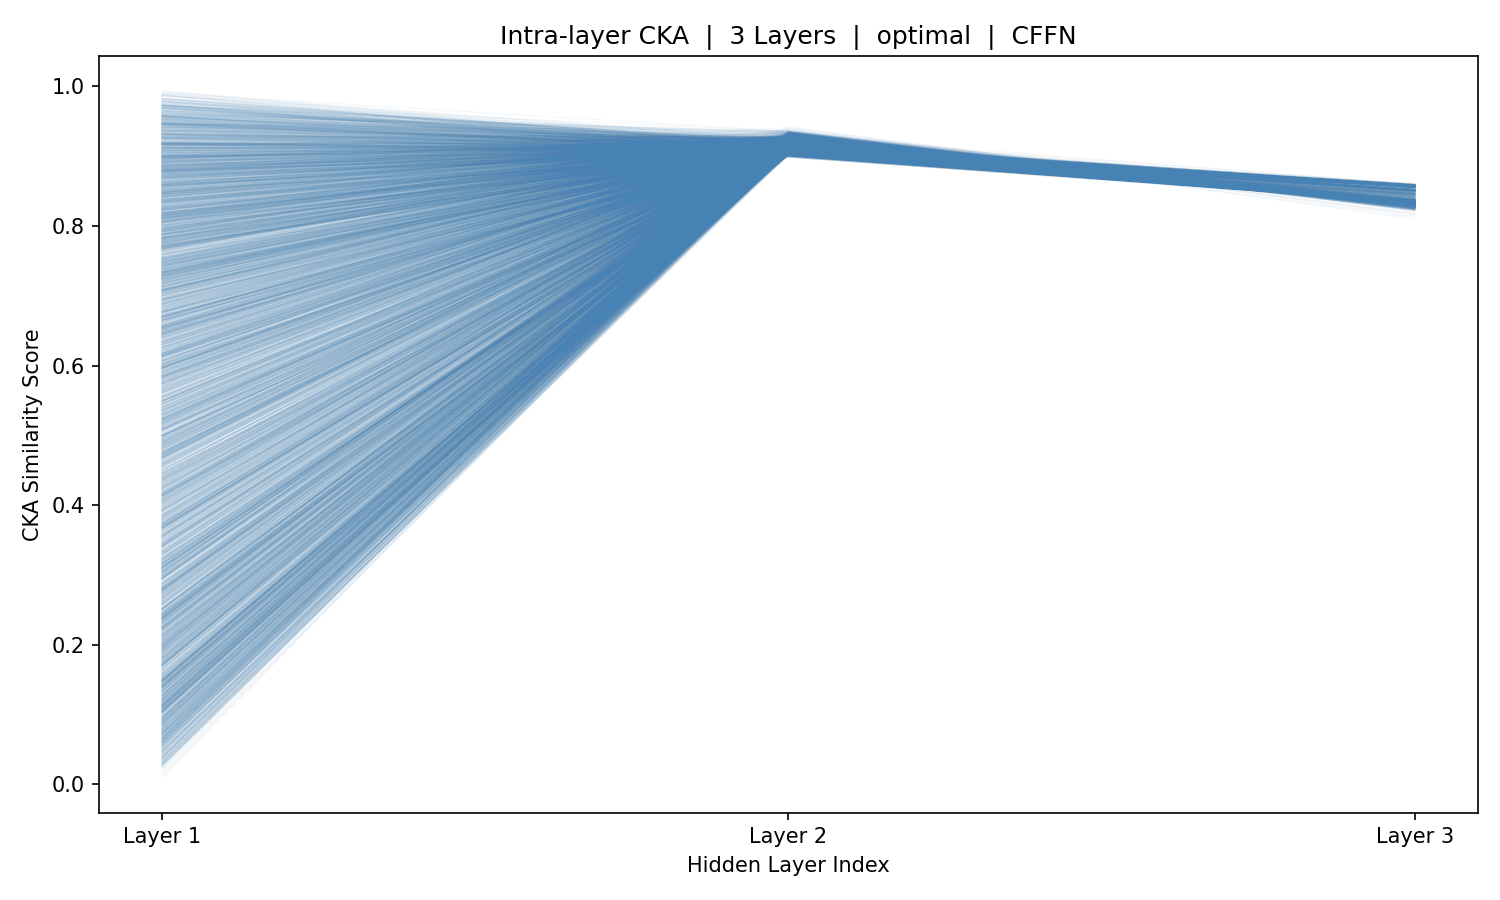

Data behind this chart, as committed beside it:
sample_idx, Layer_1, Layer_2, Layer_3
0, 0.9212, 0.9138, 0.8334
1, 0.7425, 0.9148, 0.8347
2, 0.742, 0.9153, 0.8342
3, 0.7804, 0.916, 0.8329
4, 0.7423, 0.9162, 0.8333
5, 0.7571, 0.9159, 0.8332
6, 0.8497, 0.9181, 0.8354
7, 0.8762, 0.9173, 0.8336
8, 0.9226, 0.9167, 0.8332
9, 0.4944, 0.9165, 0.834
10, 0.1494, 0.9167, 0.8335
11, 0.03203, 0.9165, 0.8336
12, 0.1258, 0.9173, 0.8337
13, 0.09697, 0.9164, 0.8328
14, 0.248, 0.9178, 0.8343
15, 0.4164, 0.9168, 0.8341
16, 0.2105, 0.9167, 0.8338
17, 0.7259, 0.9158, 0.8337
18, 0.9076, 0.9154, 0.834
19, 0.9814, 0.9151, 0.8336
20, 0.9878, 0.914, 0.8333
21, 0.732, 0.9158, 0.834
22, 0.2358, 0.9145, 0.8334
23, 0.03009, 0.9157, 0.8332
24, 0.1849, 0.9147, 0.8335
25, 0.5187, 0.9165, 0.8345
26, 0.5232, 0.915, 0.8331
27, 0.3166, 0.9152, 0.8331
28, 0.247, 0.9148, 0.8333
29, 0.123, 0.916, 0.8345
30, 0.5179, 0.9143, 0.8327
31, 0.8671, 0.9135, 0.8333
32, 0.8019, 0.9142, 0.8335
33, 0.5489, 0.914, 0.833
34, 0.2611, 0.9149, 0.834
35, 0.4014, 0.915, 0.834
36, 0.8625, 0.9147, 0.8342
37, 0.4276, 0.9148, 0.8342
38, 0.1871, 0.9141, 0.8332
39, 0.6542, 0.9129, 0.8333
40, 0.8901, 0.9127, 0.8335
41, 0.9644, 0.9113, 0.8334
42, 0.9724, 0.9105, 0.8329
43, 0.7762, 0.9116, 0.8341
44, 0.3867, 0.9096, 0.8327
45, 0.2322, 0.912, 0.8341
46, 0.07196, 0.9097, 0.8334
47, 0.2956, 0.9144, 0.8358
48, 0.4356, 0.9128, 0.8333
49, 0.4278, 0.9123, 0.8333
50, 0.5904, 0.9149, 0.8345
51, 0.816, 0.9138, 0.8347
52, 0.7072, 0.9136, 0.8336
53, 0.7712, 0.9146, 0.8331
54, 0.651, 0.9132, 0.834
55, 0.3166, 0.9146, 0.8339
56, 0.1483, 0.914, 0.8341
57, 0.1884, 0.9137, 0.8338
58, 0.1671, 0.9141, 0.8325
59, 0.1488, 0.9133, 0.8334
... 5,366 more rows
